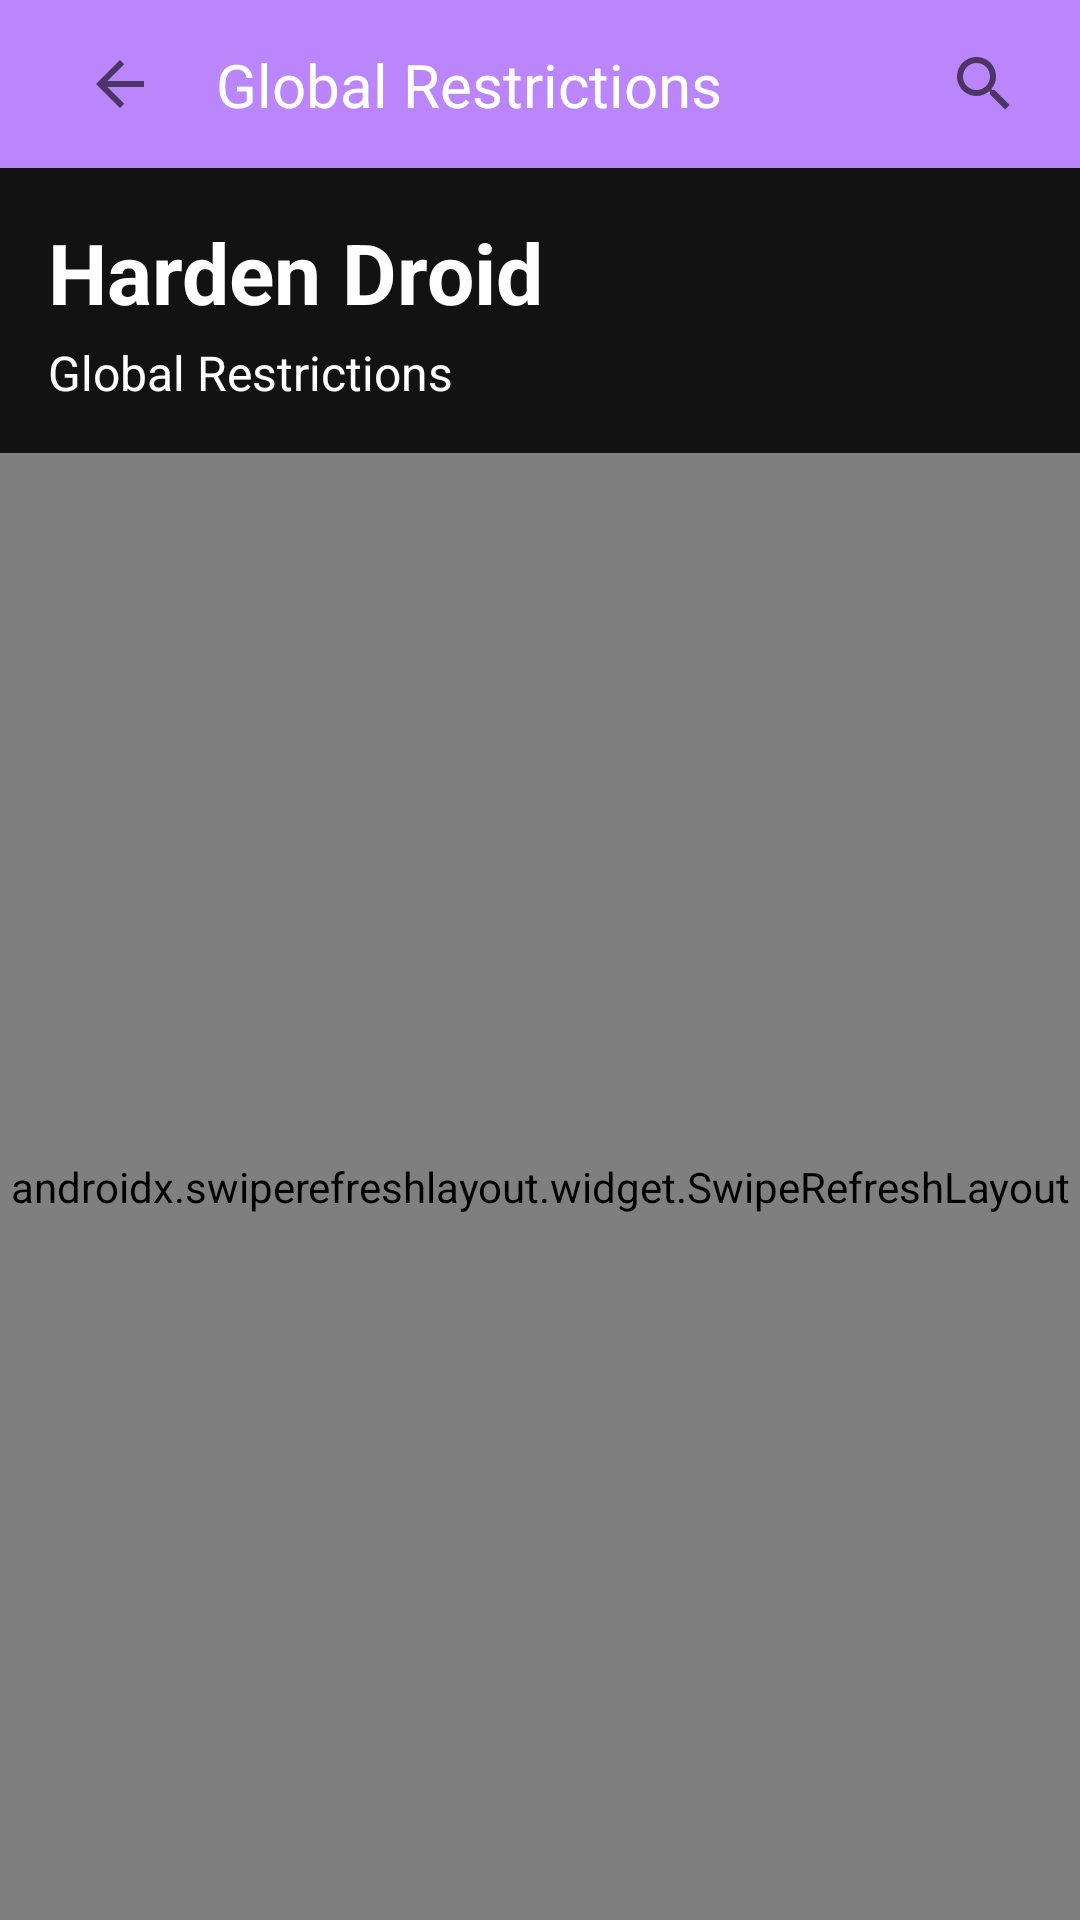

Reconstruct the res/layout file that produces this screen, plus the resources it refers to.
<!-- AndroidManifest.xml: activity theme AppThemeWithActionBar -->
<!-- res/layout/activity_global_restrictions.xml -->
<?xml version="1.0" encoding="utf-8"?>
<androidx.constraintlayout.widget.ConstraintLayout xmlns:android="http://schemas.android.com/apk/res/android"
   xmlns:app="http://schemas.android.com/apk/res-auto"
   xmlns:tools="http://schemas.android.com/tools"
   android:layout_width="match_parent"
   android:layout_height="match_parent"
   android:background="@color/background"
   tools:context=".pages.GlobalRestrictionsActivity">

   <androidx.appcompat.widget.Toolbar
       android:id="@+id/toolbar"
       android:layout_width="match_parent"
       android:layout_height="?attr/actionBarSize"
       android:background="@color/primary"
       app:layout_constraintTop_toTopOf="parent">

       <androidx.constraintlayout.widget.ConstraintLayout
           android:layout_width="match_parent"
           android:layout_height="match_parent">

           <ImageButton
               android:id="@+id/backButton"
               android:layout_width="48dp"
               android:layout_height="48dp"
               android:background="?attr/selectableItemBackgroundBorderless"
               android:contentDescription="Back"
               app:srcCompat="@drawable/abc_ic_ab_back_material"
               app:layout_constraintBottom_toBottomOf="parent"
               app:layout_constraintStart_toStartOf="parent"
               app:layout_constraintTop_toTopOf="parent" />

           <TextView
               android:id="@+id/toolbarTitle"
               android:layout_width="wrap_content"
               android:layout_height="wrap_content"
               android:layout_marginStart="8dp"
               android:text="Global Restrictions"
               android:textColor="@android:color/white"
               android:textSize="20sp"
               app:layout_constraintBottom_toBottomOf="parent"
               app:layout_constraintStart_toEndOf="@+id/backButton"
               app:layout_constraintTop_toTopOf="parent" />

           <ImageButton
               android:id="@+id/searchButton"
               android:layout_width="48dp"
               android:layout_height="48dp"
               android:layout_marginEnd="8dp"
               android:background="?attr/selectableItemBackgroundBorderless"
               android:contentDescription="Search"
               app:srcCompat="@drawable/abc_ic_search_api_material"
               app:layout_constraintBottom_toBottomOf="parent"
               app:layout_constraintEnd_toEndOf="parent"
               app:layout_constraintTop_toTopOf="parent" />

       </androidx.constraintlayout.widget.ConstraintLayout>
   </androidx.appcompat.widget.Toolbar>

   <TextView
       android:id="@+id/titleText"
       android:layout_width="match_parent"
       android:layout_height="wrap_content"
       android:layout_marginStart="16dp"
       android:layout_marginTop="16dp"
       android:layout_marginEnd="16dp"
       android:text="Harden Droid"
       android:textColor="@color/on_background"
       android:textSize="28sp"
       android:textStyle="bold"
       app:layout_constraintStart_toStartOf="parent"
       app:layout_constraintTop_toBottomOf="@+id/toolbar" />

   <TextView
       android:id="@+id/subtitleText"
       android:layout_width="match_parent"
       android:layout_height="wrap_content"
       android:layout_marginStart="16dp"
       android:layout_marginTop="4dp"
       android:layout_marginEnd="16dp"
       android:text="Global Restrictions"
       android:textColor="@color/on_background"
       android:textSize="16sp"
       app:layout_constraintStart_toStartOf="parent"
       app:layout_constraintTop_toBottomOf="@+id/titleText" />

      <androidx.swiperefreshlayout.widget.SwipeRefreshLayout
       android:id="@+id/swipeRefreshLayout"
       android:layout_width="0dp"
       android:layout_height="0dp"
       app:layout_constraintBottom_toBottomOf="parent"
       app:layout_constraintEnd_toEndOf="parent"
       app:layout_constraintStart_toStartOf="parent"
       app:layout_constraintTop_toBottomOf="@+id/subtitleText"
       android:layout_marginTop="16dp">
       
       <androidx.core.widget.NestedScrollView
           android:layout_width="match_parent"
           android:layout_height="match_parent">
           
           <LinearLayout
               android:layout_width="match_parent"
               android:layout_height="wrap_content"
               android:orientation="vertical"
               android:padding="16dp">
               
               <androidx.recyclerview.widget.RecyclerView
                   android:id="@+id/restrictionsRecyclerView"
                   android:layout_width="match_parent"
                   android:layout_height="wrap_content"
                   android:clipToPadding="false"
                   android:paddingBottom="80dp" />
                   
           </LinearLayout>
       </androidx.core.widget.NestedScrollView>
   </androidx.swiperefreshlayout.widget.SwipeRefreshLayout>

</androidx.constraintlayout.widget.ConstraintLayout>
<!-- resources referenced by this layout -->
<resources>
  <color name="background">#121212</color>
  <color name="on_background">#FFFFFF</color>
  <color name="primary">#BB86FC</color>
  <style name="AppThemeWithActionBar" parent="Theme.MaterialComponents.Light.DarkActionBar">
          <item name="colorPrimary">@android:color/holo_blue_dark</item>
          <item name="colorPrimaryDark">@android:color/holo_blue_light</item>
          <item name="colorAccent">@android:color/holo_orange_light</item>
          <item name="windowActionBar">true</item>
          <item name="windowNoTitle">false</item>
      </style>
</resources>
